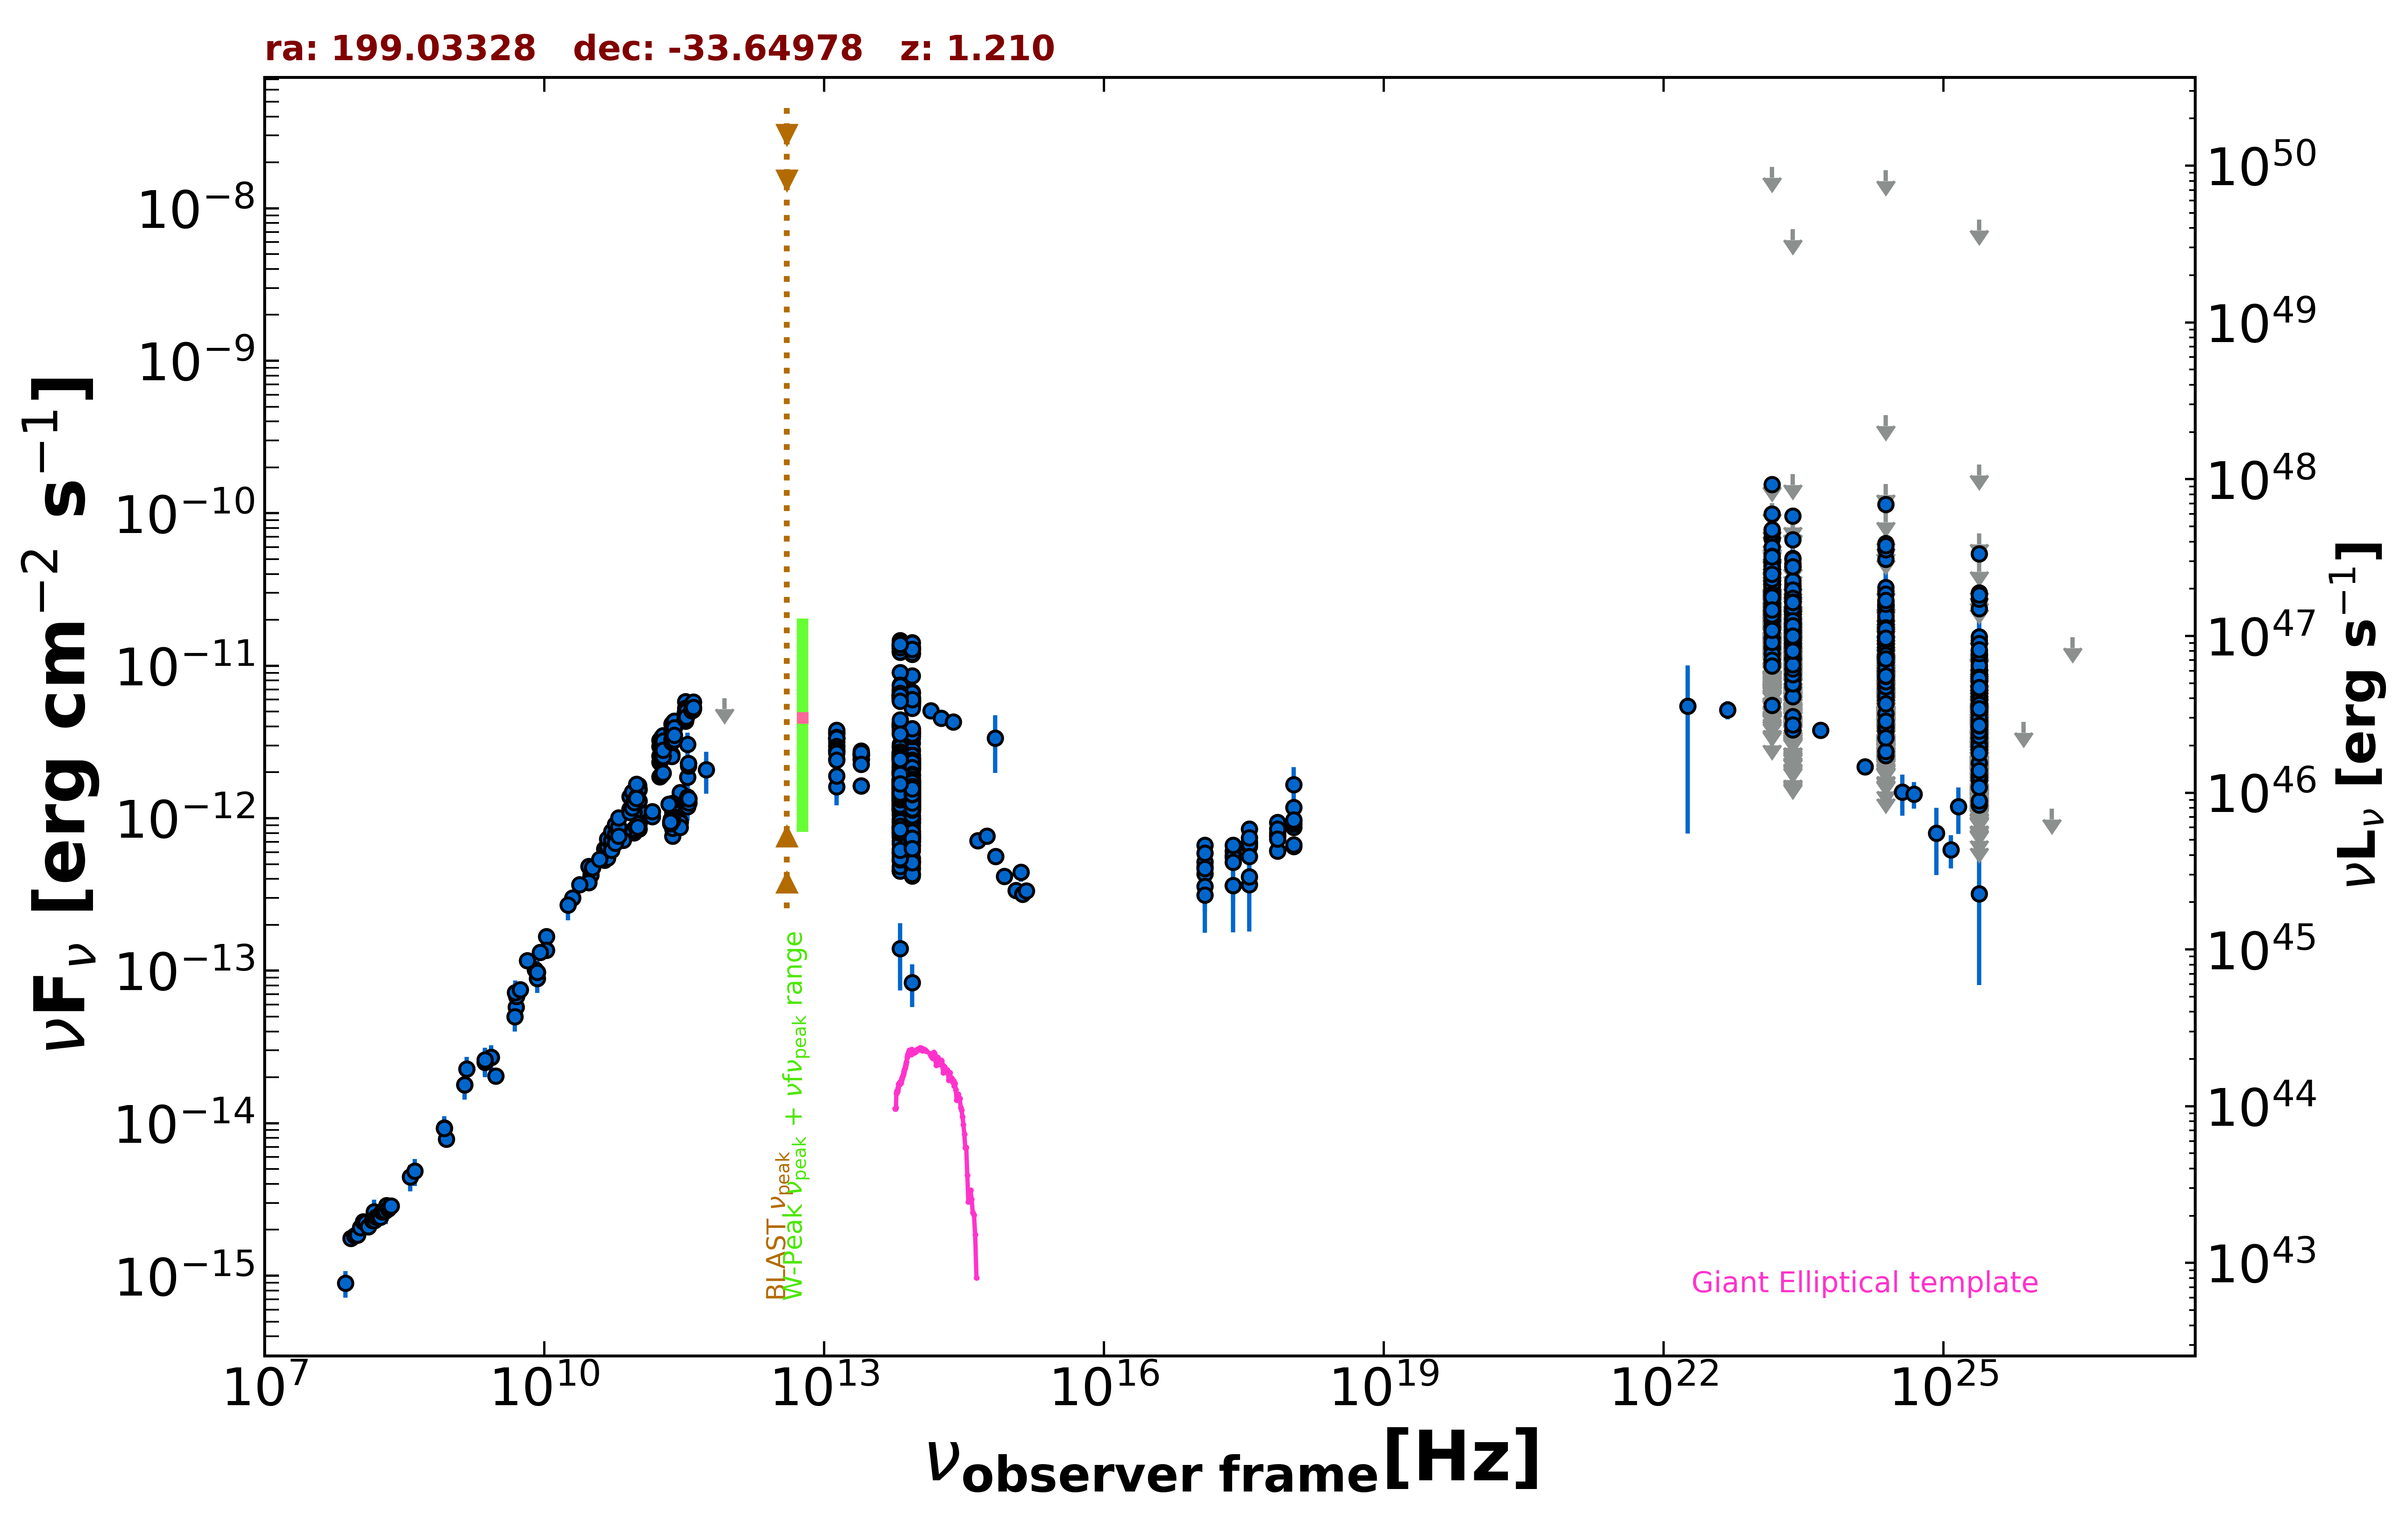

The file beside this chart, header and first rows:
freq., flux, err_flux, MJD_start, MJD_end, flag, catalog, reference
1.400e+09, 1.789e-14, 5.350e-16, 55000, 55000, , NVSS, Condon et al. 1998  AJ  115  1693
8.870e+08, 7.877e-15, 5.565e-16, 55000, 55000, , RACS, Hale et al. 2021  PASA  38  e058
8.430e+08, 9.307e-15, 2.800e-16, 55000, 55000, , SUMSS, Manch et al. 2003  MNRAS  342  1117
3.000e+09, 2.044e-14, 7.500e-17, 55000, 55000, , VLASSQL, Gordon et al. 2021  ApJS  255  30
2.418e+17, 5.680e-13, 2.330e-14, 53563, 57409, , 1OUSX, Giommi et al. in preparation
1.209e+17, 4.813e-13, 2.200e-14, 53563, 57409, , 1OUSX, Giommi et al. in preparation
3.627e+17, 6.547e-13, 2.470e-14, 53563, 57409, , 1OUSX, Giommi et al. in preparation
7.253e+17, 7.573e-13, 1.945e-14, 53563, 57409, , 1OUSX, Giommi et al. in preparation
1.088e+18, 8.718e-13, 3.970e-14, 53563, 57409, , 1OUSX, Giommi et al. in preparation
7.253e+17, 9.412e-13, 2.460e-14, 55000, 55000, , 2SXPS, Evans et al. 2020  ApJS  247  54
1.209e+17, 6.674e-13, 3.240e-14, 55000, 55000, , 2SXPS, Evans et al. 2020  ApJS  247  54
3.627e+17, 8.497e-13, 3.570e-14, 55000, 55000, , 2SXPS, Evans et al. 2020  ApJS  247  54
1.088e+18, 1.176e-12, 5.700e-14, 55000, 55000, , 2SXPS, Evans et al. 2020  ApJS  247  54
1.500e+08, 2.465e-15, 2.470e-16, 55000, 55000, , TGSS150, Intema et al. 2017  A&A  598  A781
5.000e+09, 5.790e-14, 2.450e-15, 55000, 55000, , AT20G, Murphy et al. 2010  MNRAS  402  2403
8.000e+09, 1.017e-13, 2.900e-15, 55000, 55000, , AT20G, Murphy et al. 2010  MNRAS  402  2403
2.000e+10, 2.994e-13, 1.460e-14, 55000, 55000, , AT20G, Murphy et al. 2010  MNRAS  402  2403
8.400e+09, 9.783e-14, 0.000e+00, 55000, 55000, , CRATES, Healey et al. 2007  ApJS  171  61
1.050e+10, 1.680e-13, 7.350e-15, 55000, 55000, , KUEHR, Kuehr et al. 1981  A&AS  45  367
3.140e+10, 4.239e-13, 5.650e-14, 55000, 55000, , KUEHR, Kuehr et al. 1981  A&AS  45  367
2.700e+09, 2.700e-14, 1.890e-15, 55000, 55000, , KUEHR, Kuehr et al. 1981  A&AS  45  367
5.009e+09, 6.812e-14, 4.005e-15, 55000, 55000, , KUEHR, Kuehr et al. 1981  A&AS  45  367
1.050e+10, 1.365e-13, 6.300e-15, 55000, 55000, , KUEHR, Kuehr et al. 1981  A&AS  45  367
6.600e+09, 1.168e-13, 6.600e-15, 55000, 55000, , KUEHR, Kuehr et al. 1981  A&AS  45  367
2.286e+11, 9.832e-13, 9.165e-14, 55940, 55940, , ALMA, Bonato et al. 2019  MNRAS  485  1188
9.146e+10, 8.048e-13, 3.655e-14, 56656, 56656, , ALMA, Bonato et al. 2019  MNRAS  485  1188
1.035e+11, 8.486e-13, 4.140e-14, 56656, 56656, , ALMA, Bonato et al. 2019  MNRAS  485  1188
9.506e+10, 8.337e-13, 8.555e-14, 57180, 57180, , ALMA, Bonato et al. 2019  MNRAS  485  1188
2.850e+11, 1.479e-12, 1.425e-13, 57180, 57180, , ALMA, Bonato et al. 2019  MNRAS  485  1188
1.035e+11, 1.128e-12, 1.070e-13, 57359, 57359, , ALMA, Bonato et al. 2019  MNRAS  485  1188
9.150e+10, 1.089e-12, 1.032e-13, 57359, 57359, , ALMA, Bonato et al. 2019  MNRAS  485  1188
3.435e+11, 1.855e-12, 3.620e-13, 57359, 57359, , ALMA, Bonato et al. 2019  MNRAS  485  1188
3.435e+11, 3.050e-12, 5.950e-13, 57472, 57472, , ALMA, Bonato et al. 2019  MNRAS  485  1188
1.035e+11, 1.543e-12, 1.465e-13, 57472, 57472, , ALMA, Bonato et al. 2019  MNRAS  485  1188
9.150e+10, 1.448e-12, 1.375e-13, 57472, 57472, , ALMA, Bonato et al. 2019  MNRAS  485  1188
1.028e+11, 1.598e-12, 8.050e-14, 57541, 57541, , ALMA, Bonato et al. 2019  MNRAS  485  1188
2.336e+11, 2.608e-12, 1.305e-13, 57543, 57543, , ALMA, Bonato et al. 2019  MNRAS  485  1188
1.028e+11, 1.640e-12, 8.200e-14, 57543, 57543, , ALMA, Bonato et al. 2019  MNRAS  485  1188
1.028e+11, 1.568e-12, 7.850e-14, 57550, 57550, , ALMA, Bonato et al. 2019  MNRAS  485  1188
2.336e+11, 2.541e-12, 1.270e-13, 57550, 57550, , ALMA, Bonato et al. 2019  MNRAS  485  1188
1.028e+11, 1.571e-12, 7.850e-14, 57550, 57550, , ALMA, Bonato et al. 2019  MNRAS  485  1188
1.028e+11, 1.571e-12, 7.900e-14, 57551, 57551, , ALMA, Bonato et al. 2019  MNRAS  485  1188
1.028e+11, 1.529e-12, 7.650e-14, 57553, 57553, , ALMA, Bonato et al. 2019  MNRAS  485  1188
3.522e+11, 2.208e-12, 1.105e-13, 57566, 57566, , ALMA, Bonato et al. 2019  MNRAS  485  1188
3.522e+11, 2.293e-12, 1.150e-13, 57566, 57566, , ALMA, Bonato et al. 2019  MNRAS  485  1188
3.522e+11, 2.285e-12, 1.145e-13, 57566, 57566, , ALMA, Bonato et al. 2019  MNRAS  485  1188
3.435e+11, 1.195e-12, 2.336e-13, 57650, 57650, , ALMA, Bonato et al. 2019  MNRAS  485  1188
1.035e+11, 9.211e-13, 8.285e-14, 57677, 57677, , ALMA, Bonato et al. 2019  MNRAS  485  1188
9.150e+10, 8.510e-13, 8.235e-14, 57677, 57677, , ALMA, Bonato et al. 2019  MNRAS  485  1188
3.435e+11, 1.374e-12, 2.750e-13, 57677, 57677, , ALMA, Bonato et al. 2019  MNRAS  485  1188
2.384e+11, 1.252e-12, 6.250e-14, 57689, 57689, , ALMA, Bonato et al. 2019  MNRAS  485  1188
2.384e+11, 1.192e-12, 5.950e-14, 57691, 57691, , ALMA, Bonato et al. 2019  MNRAS  485  1188
2.384e+11, 1.084e-12, 5.450e-14, 57694, 57694, , ALMA, Bonato et al. 2019  MNRAS  485  1188
2.384e+11, 1.110e-12, 5.550e-14, 57694, 57694, , ALMA, Bonato et al. 2019  MNRAS  485  1188
2.384e+11, 9.649e-13, 4.825e-14, 57696, 57696, , ALMA, Bonato et al. 2019  MNRAS  485  1188
2.384e+11, 8.991e-13, 4.510e-14, 57701, 57701, , ALMA, Bonato et al. 2019  MNRAS  485  1188
2.384e+11, 1.022e-12, 5.095e-14, 57701, 57701, , ALMA, Bonato et al. 2019  MNRAS  485  1188
2.384e+11, 9.251e-13, 4.625e-14, 57702, 57702, , ALMA, Bonato et al. 2019  MNRAS  485  1188
2.384e+11, 9.039e-13, 4.530e-14, 57705, 57705, , ALMA, Bonato et al. 2019  MNRAS  485  1188
2.861e+11, 9.530e-13, 4.790e-14, 57706, 57706, , ALMA, Bonato et al. 2019  MNRAS  485  1188
... 2,510 more rows
